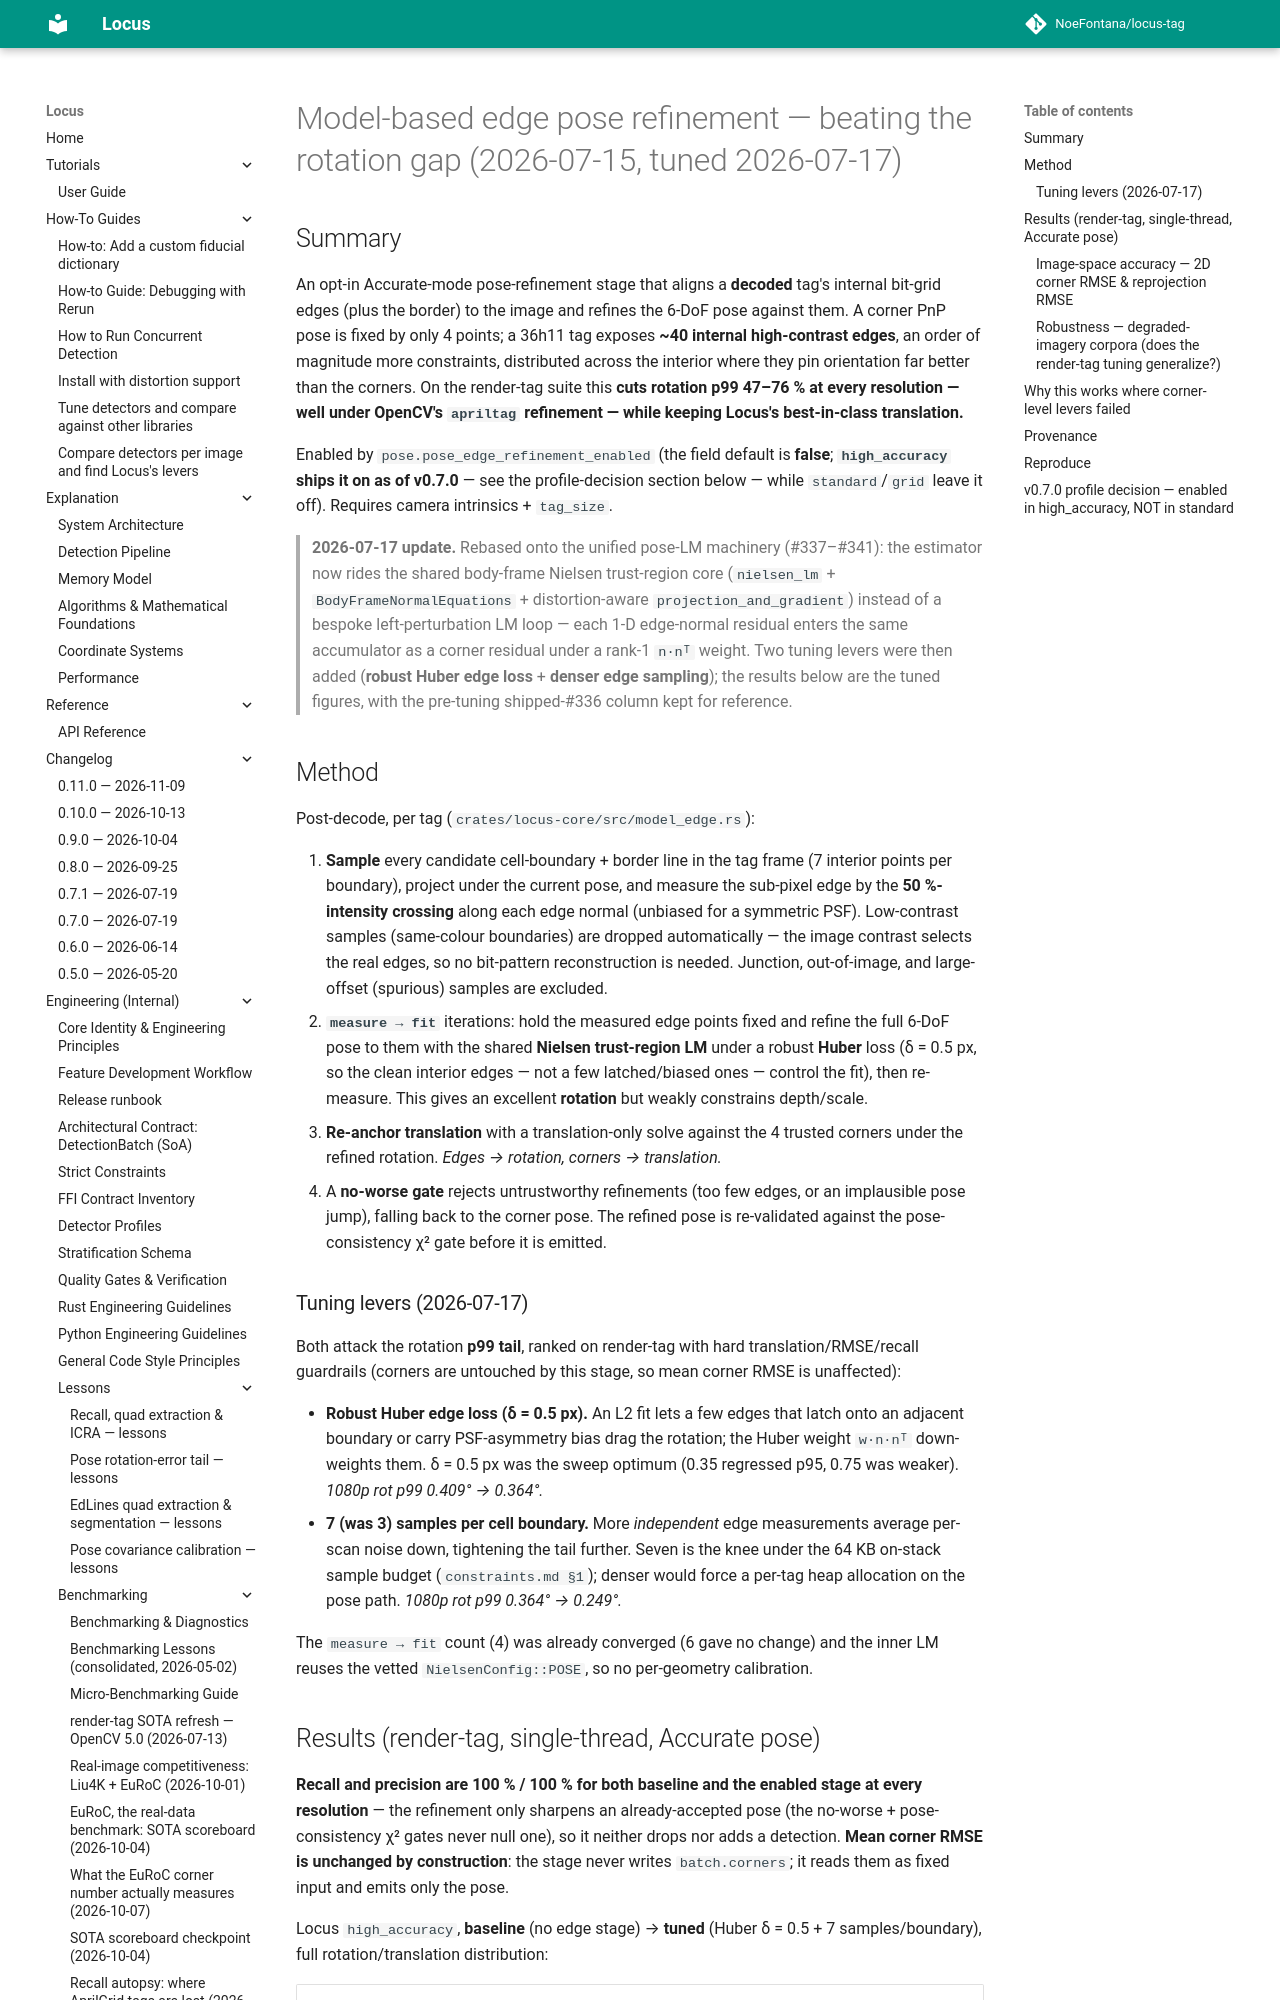

repository: NoeFontana/locus-tag · page: main/engineering/benchmarking/model_edge_refinement_20260715/index.html · generator: mkdocs

# Model-based edge pose refinement — beating the rotation gap (2026-07-15, tuned 2026-07-17)

## Summary

An opt-in Accurate-mode pose-refinement stage that aligns a **decoded** tag's
internal bit-grid edges (plus the border) to the image and refines the 6-DoF pose
against them. A corner PnP pose is fixed by only 4 points; a 36h11 tag exposes
**~40 internal high-contrast edges**, an order of magnitude more constraints,
distributed across the interior where they pin orientation far better than the
corners. On the render-tag suite this **cuts rotation p99 47–76 % at every
resolution — well under OpenCV's `apriltag` refinement — while keeping Locus's
best-in-class translation.**

Enabled by `pose.pose_edge_refinement_enabled` (the field default is **false**;
**`high_accuracy` ships it on as of v0.7.0** — see the profile-decision section
below — while `standard`/`grid` leave it off). Requires camera intrinsics + `tag_size`.

> **2026-07-17 update.** Rebased onto the unified pose-LM machinery (#337–#341):
> the estimator now rides the shared body-frame Nielsen trust-region core
> (`nielsen_lm` + `BodyFrameNormalEquations` + distortion-aware
> `projection_and_gradient`) instead of a bespoke left-perturbation LM loop — each
> 1-D edge-normal residual enters the same accumulator as a corner residual under a
> rank-1 `n·nᵀ` weight. Two tuning levers were then added (**robust Huber edge
> loss** + **denser edge sampling**); the results below are the tuned figures, with
> the pre-tuning shipped-#336 column kept for reference.

## Method

Post-decode, per tag (`crates/locus-core/src/model_edge.rs`):

1. **Sample** every candidate cell-boundary + border line in the tag frame (7
   interior points per boundary), project under the current pose, and measure the
   sub-pixel edge by the **50 %-intensity crossing** along each edge normal
   (unbiased for a symmetric PSF). Low-contrast samples (same-colour boundaries)
   are dropped automatically — the image contrast selects the real edges, so no
   bit-pattern reconstruction is needed. Junction, out-of-image, and large-offset
   (spurious) samples are excluded.
2. **`measure → fit`** iterations: hold the measured edge points fixed and refine
   the full 6-DoF pose to them with the shared **Nielsen trust-region LM** under a
   robust **Huber** loss (δ = 0.5 px, so the clean interior edges — not a few
   latched/biased ones — control the fit), then re-measure. This gives an excellent
   **rotation** but weakly constrains depth/scale.
3. **Re-anchor translation** with a translation-only solve against the 4 trusted
   corners under the refined rotation. *Edges → rotation, corners → translation.*
4. A **no-worse gate** rejects untrustworthy refinements (too few edges, or an
   implausible pose jump), falling back to the corner pose. The refined pose is
   re-validated against the pose-consistency χ² gate before it is emitted.

### Tuning levers (2026-07-17)

Both attack the rotation **p99 tail**, ranked on render-tag with hard
translation/RMSE/recall guardrails (corners are untouched by this stage, so mean
corner RMSE is unaffected):

- **Robust Huber edge loss (δ = 0.5 px).** An L2 fit lets a few edges that latch
  onto an adjacent boundary or carry PSF-asymmetry bias drag the rotation; the
  Huber weight `w·n·nᵀ` down-weights them. δ = 0.5 px was the sweep optimum (0.35
  regressed p95, 0.75 was weaker). *1080p rot p99 0.409° → 0.364°.*
- **7 (was 3) samples per cell boundary.** More *independent* edge measurements
  average per-scan noise down, tightening the tail further. Seven is the knee under
  the 64 KB on-stack sample budget (`constraints.md §1`); denser would force a
  per-tag heap allocation on the pose path. *1080p rot p99 0.364° → 0.249°.*

The `measure → fit` count (4) was already converged (6 gave no change) and the
inner LM reuses the vetted `NielsenConfig::POSE`, so no per-geometry calibration.
